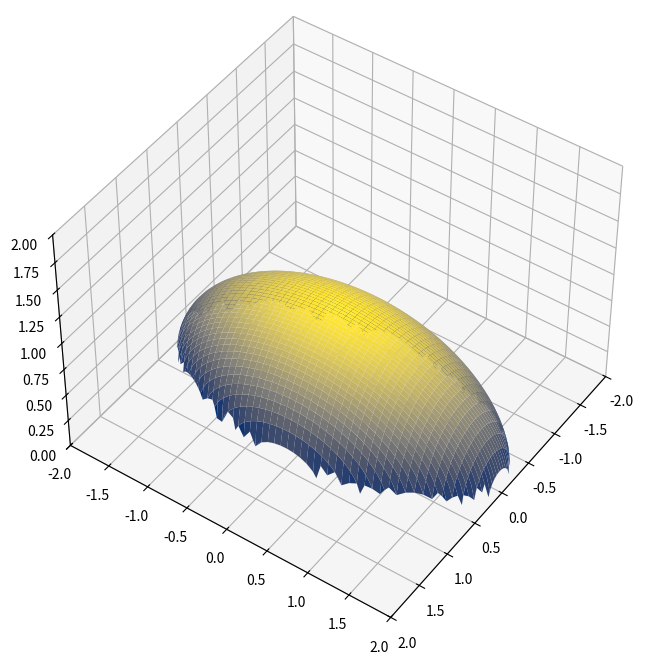

Here is the Python script that generated this plot:
import matplotlib.pyplot as plt
import numpy as np

x = np.linspace(-1, 1, 100)
y = np.linspace(-2, 2, 100)

# convert vector into 2D arrays
xx, yy = np.meshgrid(x,y)
# computation on matching
z = np.sqrt(1 - xx**2 - (yy/2)**2)

fig = plt.figure(figsize=(8,8))
ax = plt.axes(projection='3d')
ax.set_xlim([-2,2])
ax.set_ylim([-2,2])
ax.set_zlim([0,2])
ax.plot_surface(xx, yy, z, cmap="cividis")
ax.view_init(45, 35)
plt.show()
